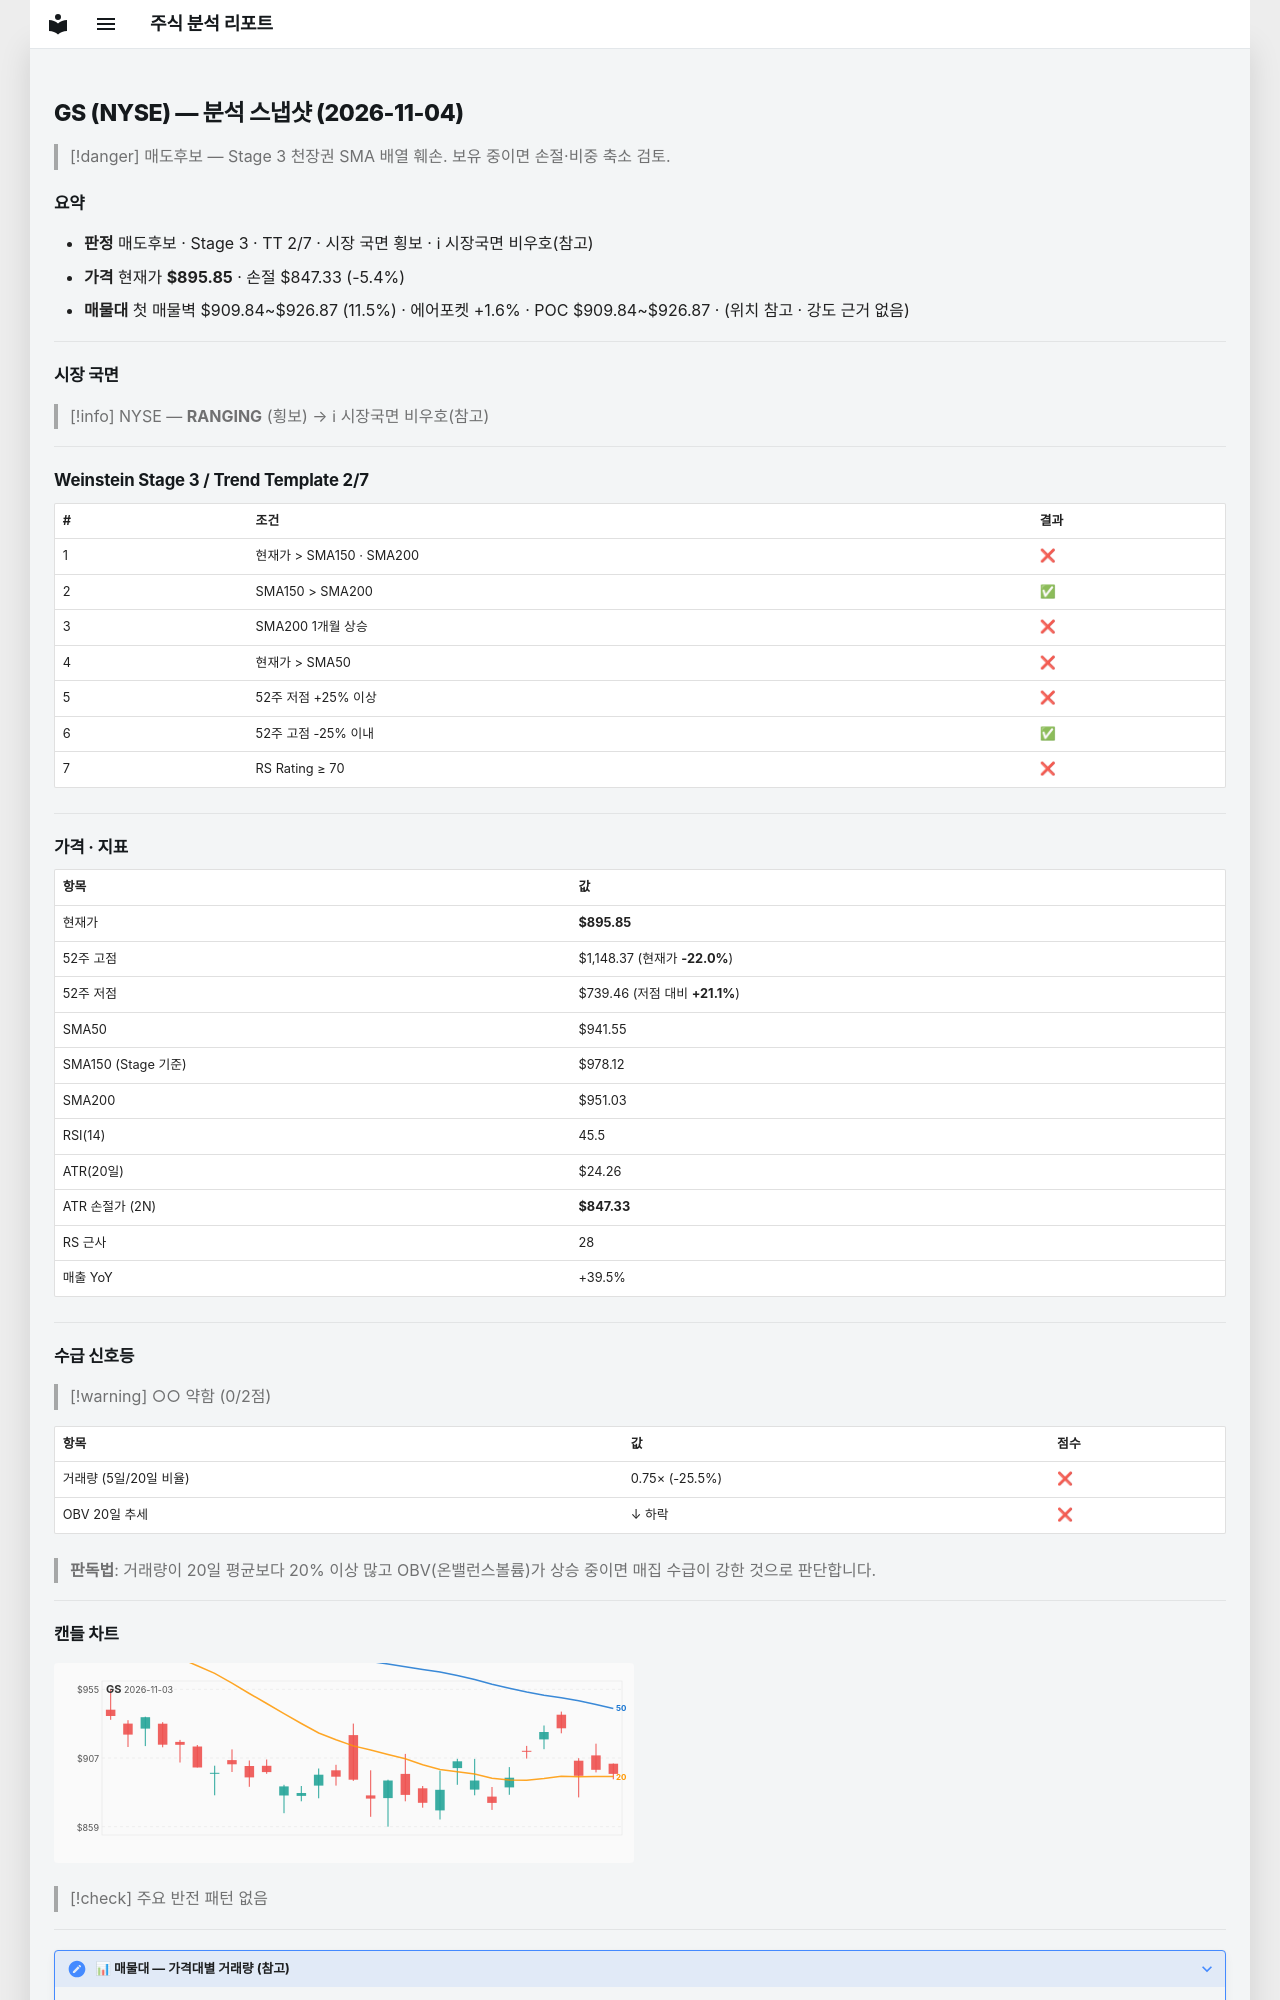

repository: soloandco/stock-reports · page: snapshots/GS-2026-11-04/index.html · generator: mkdocs

---
type: analysis-snapshot
title: GS 분석 스냅샷
ticker: GS
market: NYSE
created: 2026-11-04
updated: 2026-11-04
bar-date: 2026-11-03
verdict: 매도후보
real-rr: 5.20
sma50-gap-pct: -4.9
weekly-position: 저항대아래
weekly-overhead-price: 1148.37
weekly-overhead-pct: 28.2
stage: 3
trend-template-score: 2
tt-max: 7
ma-set: sma-50-150-200
price: 895.8499755859375
stop-price: 847.3326075050828
market-regime: RANGING
supply-demand-score: 0/2
supply-demand-label: 약함
status: tracking
tags:
  - stock-agent
  - watchlist
  - GS
  - analysis
related:
  - "[[analysis-template]]"
---

# GS (NYSE) — 분석 스냅샷 (2026-11-04)

> [!danger] 매도후보 — Stage 3 천장권
> SMA 배열 훼손. 보유 중이면 손절·비중 축소 검토.

## 요약

- **판정** 매도후보 · Stage 3 · TT 2/7 · 시장 국면 횡보 · ℹ 시장국면 비우호(참고)
- **가격** 현재가 **$895.85** · 손절 $847.33 (-5.4%)
- **매물대** 첫 매물벽 $909.84~$926.87 (11.5%) · 에어포켓 +1.6% · POC $909.84~$926.87 · (위치 참고 · 강도 근거 없음)

---

## 시장 국면

> [!info] NYSE — **RANGING** (횡보) → ℹ 시장국면 비우호(참고)

---

## Weinstein Stage 3 / Trend Template 2/7

| # | 조건 | 결과 |
|---|------|------|
| 1 | 현재가 > SMA150 · SMA200 | ❌ |
| 2 | SMA150 > SMA200 | ✅ |
| 3 | SMA200 1개월 상승 | ❌ |
| 4 | 현재가 > SMA50 | ❌ |
| 5 | 52주 저점 +25% 이상 | ❌ |
| 6 | 52주 고점 -25% 이내 | ✅ |
| 7 | RS Rating ≥ 70 | ❌ |

---

## 가격 · 지표

| 항목 | 값 |
|------|---|
| 현재가 | **$895.85** |
| 52주 고점 | $1,148.37 (현재가 **-22.0%**) |
| 52주 저점 | $739.46 (저점 대비 **+21.1%**) |
| SMA50 | $941.55 |
| SMA150 (Stage 기준) | $978.12 |
| SMA200 | $951.03 |
| RSI(14) | 45.5 |
| ATR(20일) | $24.26 |
| ATR 손절가 (2N) | **$847.33** |
| RS 근사 | 28 |
| 매출 YoY | +39.5% |

---
## 수급 신호등

> [!warning] ○○ 약함 (0/2점)

| 항목 | 값 | 점수 |
|------|------|------|
| 거래량 (5일/20일 비율) | 0.75× (-25.5%) | ❌ |
| OBV 20일 추세 | ↓ 하락 | ❌ |

> **판독법**: 거래량이 20일 평균보다 20% 이상 많고 OBV(온밸런스볼륨)가 상승 중이면 매집 수급이 강한 것으로 판단합니다.

---
